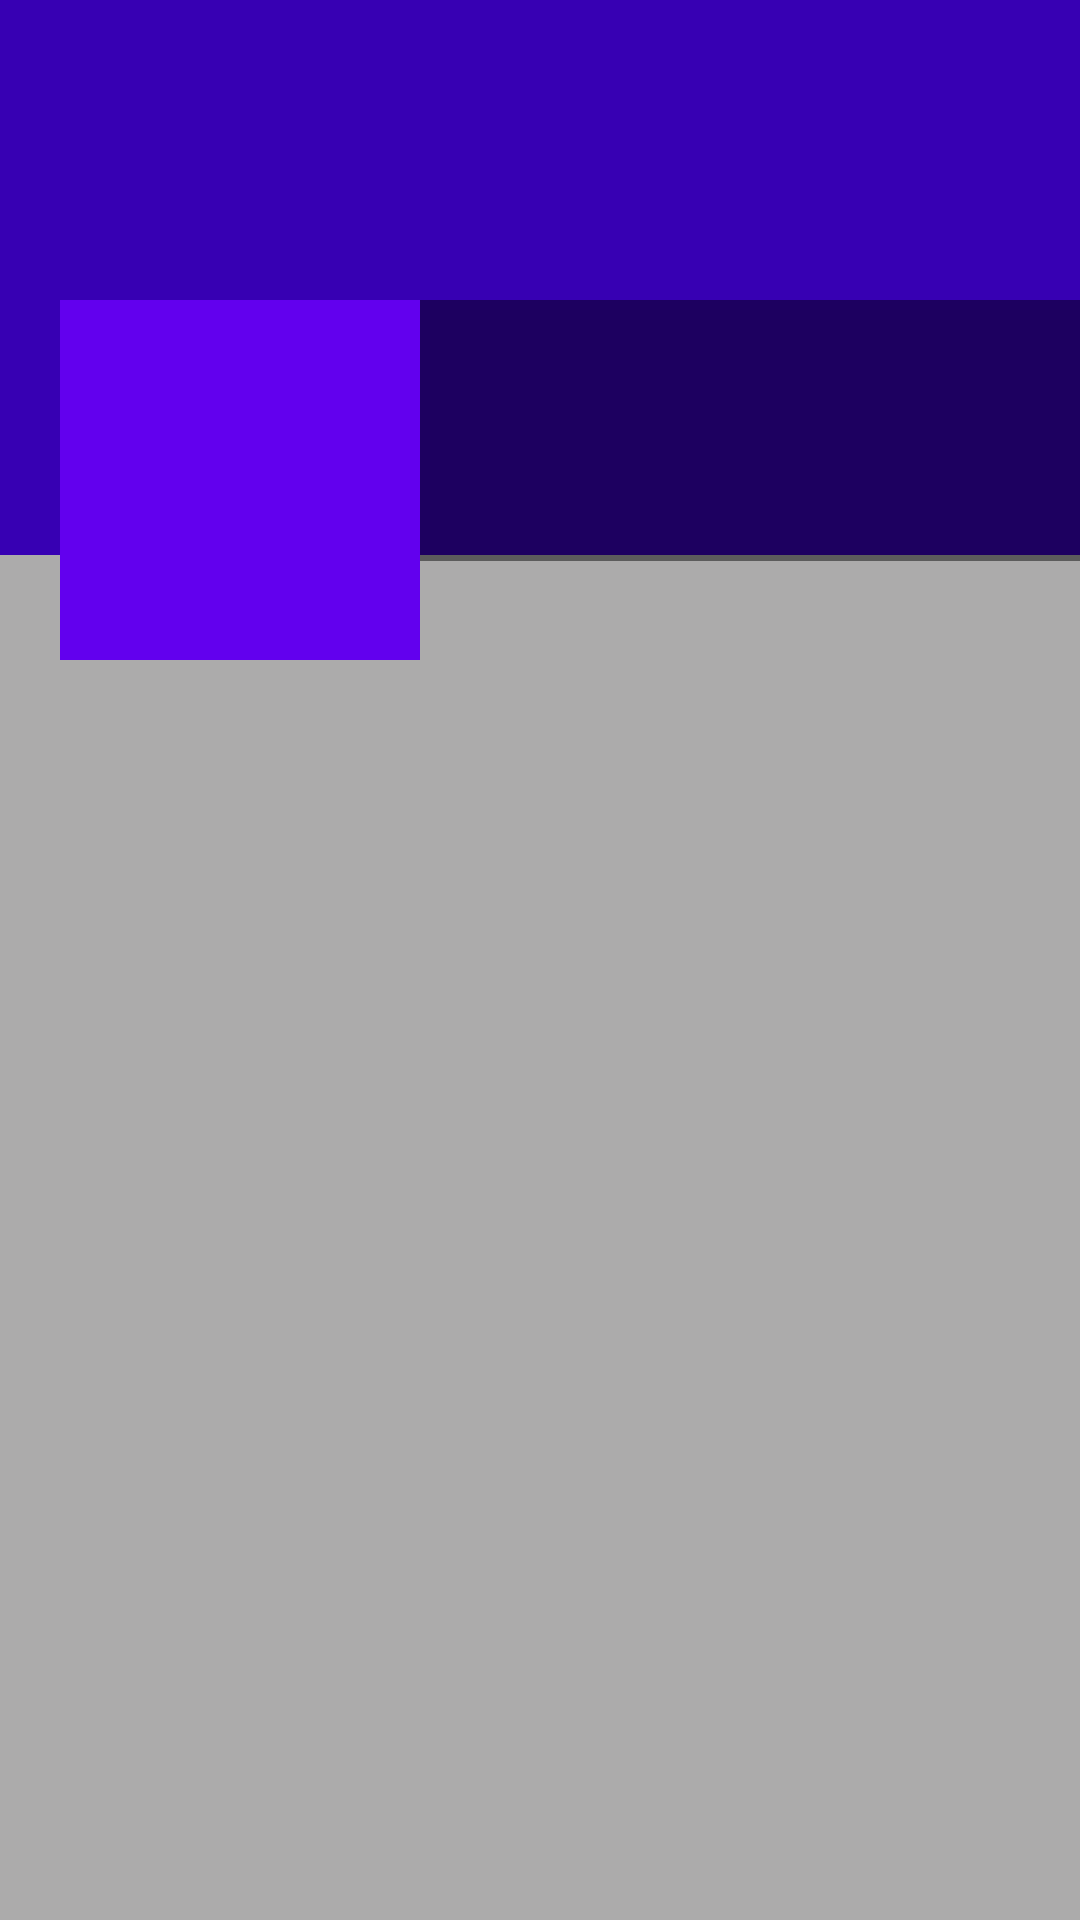

Produce the Android XML layout that renders to this screen, including the resource entries it uses.
<!-- AndroidManifest.xml: application theme Theme.ProjetS4 -->
<!-- res/layout/activity_there_profile.xml -->
<?xml version="1.0" encoding="utf-8"?>
<ScrollView xmlns:android="http://schemas.android.com/apk/res/android"
    xmlns:tools="http://schemas.android.com/tools"
    android:layout_width="match_parent"
    android:layout_height="match_parent"
    android:background="#ACABAB"
    tools:context=".ThereProfileActivity">

        <RelativeLayout
            android:layout_width="match_parent"
            android:layout_height="wrap_content">

            
            <ImageView
                android:id="@+id/coverIv"
                android:layout_width="match_parent"
                android:layout_height="185dp"
                android:scaleType="fitXY"
                android:background="@color/colorPrimaryDark">

            </ImageView>

            <LinearLayout
                android:id="@+id/linearLayout"
                android:layout_width="match_parent"
                android:layout_height="120dp"
                android:orientation="horizontal"
                android:layout_marginTop="100dp">

                <ImageView
                    android:id="@+id/avatarIv"
                    android:layout_marginStart="20dp"
                    android:background="@color/colorPrimary"
                    android:padding="5dp"
                    android:src="@drawable/ic_default_img_white"
                    android:layout_width="120dp"
                    android:layout_height="120dp"
                    android:layout_marginLeft="20dp" />

                <LinearLayout
                    android:layout_width="match_parent"
                    android:layout_height="87dp"
                    android:background="#77000000"
                    android:orientation="vertical">

                    <TextView
                        android:id="@+id/nameTv"
                        android:layout_width="match_parent"
                        android:layout_height="wrap_content"
                        android:layout_marginStart="5dp"
                        android:layout_marginLeft="5dp"
                        android:layout_marginTop="5dp"
                        android:textColor="@color/colorWhite"
                        android:textSize="25sp" />

                    <TextView
                        android:id="@+id/emailTv"
                        android:layout_width="match_parent"
                        android:layout_height="wrap_content"
                        android:layout_marginStart="5dp"
                        android:layout_marginLeft="5dp"
                        android:textColor="@color/colorWhite" />

                    <TextView
                        android:id="@+id/phoneTv"
                        android:layout_width="match_parent"
                        android:layout_height="wrap_content"
                        android:layout_marginStart="5dp"
                        android:layout_marginLeft="5dp"
                        android:textColor="@color/colorWhite" />

                </LinearLayout>

            </LinearLayout>

            
            <androidx.recyclerview.widget.RecyclerView
                android:id="@+id/recyclerview_posts"
                android:layout_width="match_parent"
                android:layout_height="match_parent"
                android:layout_below="@id/linearLayout" />

        </RelativeLayout>
    </ScrollView>
<!-- resources referenced by this layout -->
<resources>
  <style name="Theme.ProjetS4" parent="Theme.MaterialComponents.DayNight.DarkActionBar">
          
          <item name="colorPrimary">#9b1ac9</item>
          <item name="colorPrimaryDark">#710d95</item>
  
          
          <item name="colorAccent">#9b1ac9</item>
  
          
          <item name="android:statusBarColor" tools:targetApi="l">?attr/colorPrimaryVariant</item>
          
      </style>
  <!-- not gathered from this repository: default colours our renderer supplied (Android Studio template values) -->
  <color name="colorPrimary">#FF6200EE</color>
  <color name="colorPrimaryDark">#FF3700B3</color>
</resources>
